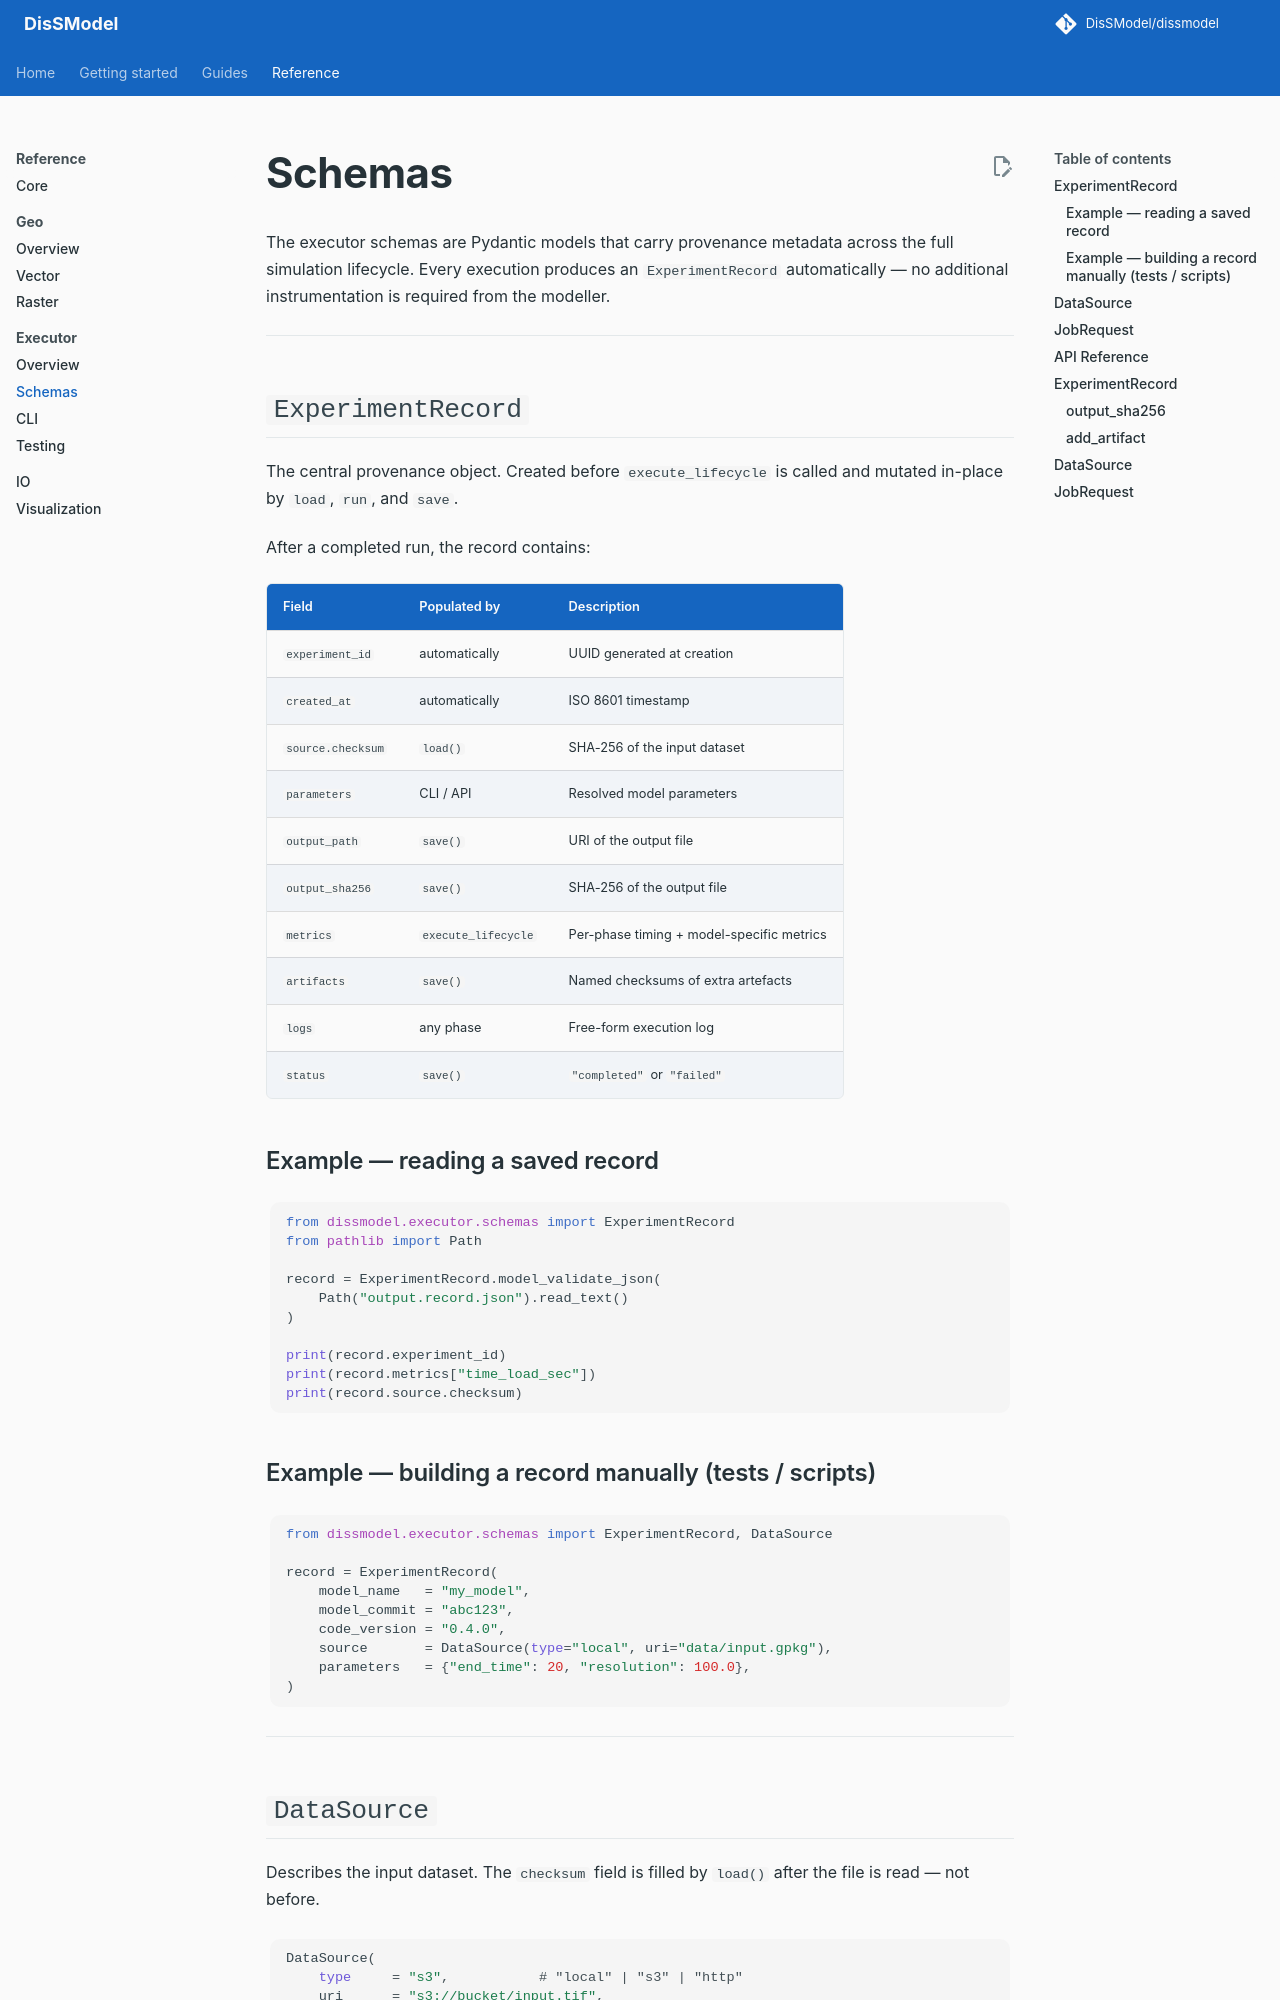

repository: DisSModel/dissmodel · page: api/executor/schemas/index.html · generator: mkdocs

# Schemas

The executor schemas are Pydantic models that carry provenance metadata across
the full simulation lifecycle. Every execution produces an `ExperimentRecord`
automatically — no additional instrumentation is required from the modeller.

---

## `ExperimentRecord`

The central provenance object. Created before `execute_lifecycle` is called
and mutated in-place by `load`, `run`, and `save`.

After a completed run, the record contains:

| Field | Populated by | Description |
|-------|-------------|-------------|
| `experiment_id` | automatically | UUID generated at creation |
| `created_at` | automatically | ISO 8601 timestamp |
| `source.checksum` | `load()` | SHA-256 of the input dataset |
| `parameters` | CLI / API | Resolved model parameters |
| `output_path` | `save()` | URI of the output file |
| `output_sha256` | `save()` | SHA-256 of the output file |
| `metrics` | `execute_lifecycle` | Per-phase timing + model-specific metrics |
| `artifacts` | `save()` | Named checksums of extra artefacts |
| `logs` | any phase | Free-form execution log |
| `status` | `save()` | `"completed"` or `"failed"` |

### Example — reading a saved record

```python
from dissmodel.executor.schemas import ExperimentRecord
from pathlib import Path

record = ExperimentRecord.model_validate_json(
    Path("output.record.json").read_text()
)

print(record.experiment_id)
print(record.metrics["time_load_sec"])
print(record.source.checksum)
```
